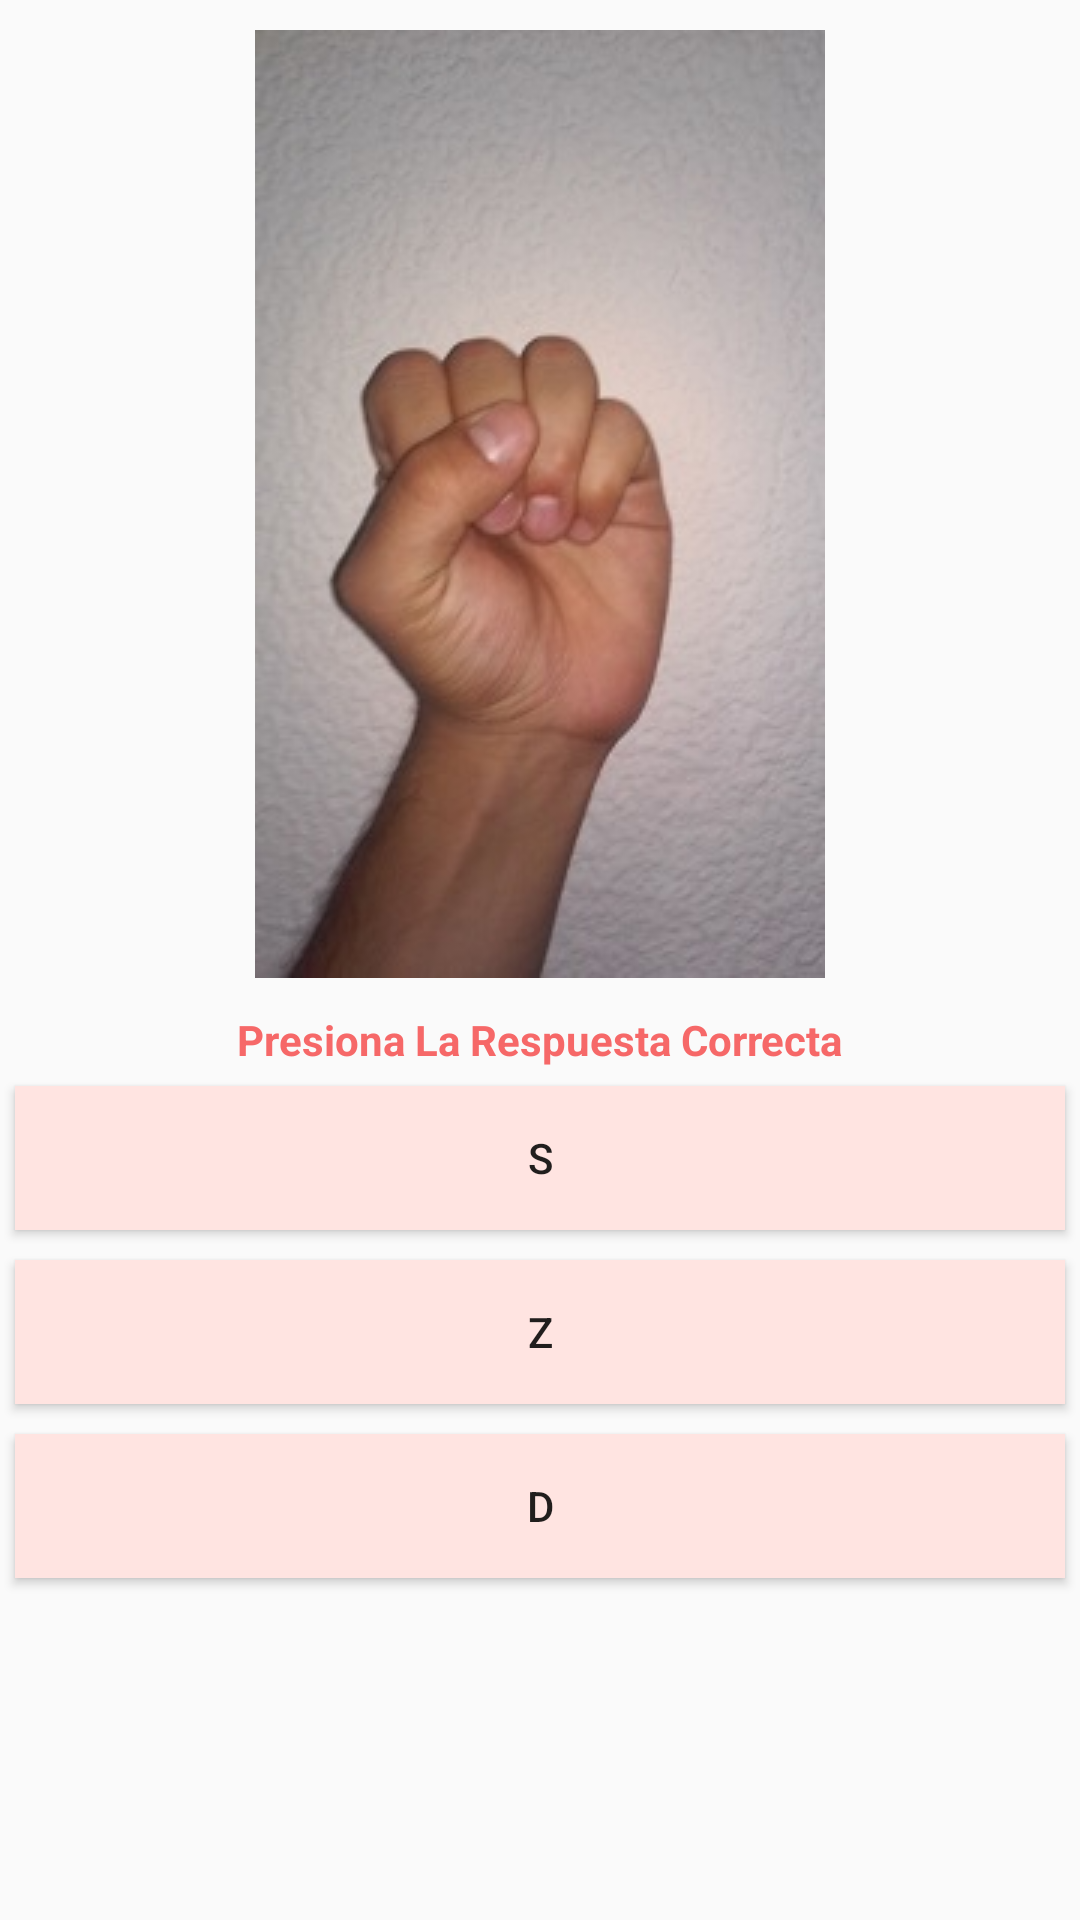

This screen was rendered from an Android layout file. Write that file and the resources it references.
<!-- AndroidManifest.xml: application theme AppTheme -->
<!-- res/layout/juegodiez.xml -->
<?xml version="1.0" encoding="utf-8"?>
<LinearLayout xmlns:android="http://schemas.android.com/apk/res/android"
    android:layout_width="match_parent"
    android:layout_height="match_parent"
    android:orientation="vertical">

    <ImageView
        android:layout_width="wrap_content"
        android:layout_height="wrap_content"
        android:src="@drawable/s"
        android:layout_gravity="center_horizontal"
        android:padding="10dp"/>
    <TextView
        android:layout_width="wrap_content"
        android:layout_height="wrap_content"
        android:text="Presiona La Respuesta Correcta"
        android:layout_gravity="center_horizontal"
        android:padding="1dp"
        android:textColor="#f66868"
        android:textStyle="bold"/>
    <Button
        android:layout_width="match_parent"
        android:layout_height="wrap_content"
        android:text="S"
        android:layout_margin="5dp"
        android:layout_marginBottom="3dp"
        android:id="@+id/respuestasiete"
        android:onClick="respuestaCorrecta"
        android:background="#ffe4e1"/>
    <Button
        android:layout_width="match_parent"
        android:layout_height="wrap_content"
        android:background="#ffe4e1"
        android:text="Z"
        android:layout_margin="5dp"
        android:layout_marginBottom="3dp"
        android:id="@+id/respuestaocho"
        android:onClick="respuestaIncorrecta"/>
    <Button
        android:layout_width="match_parent"
        android:layout_height="wrap_content"
        android:background="#ffe4e1"
        android:text="D"
        android:layout_margin="5dp"
        android:layout_marginBottom="3dp"
        android:id="@+id/respuestanueve"
        android:onClick="respuestaIncorrecta"/>

</LinearLayout>
<!-- resources referenced by this layout -->
<resources>
  <!-- drawable s: jpg bitmap (drawable, 36764 bytes) -->
  <style name="AppTheme" parent="Theme.AppCompat.Light.DarkActionBar">
          
      </style>
</resources>
